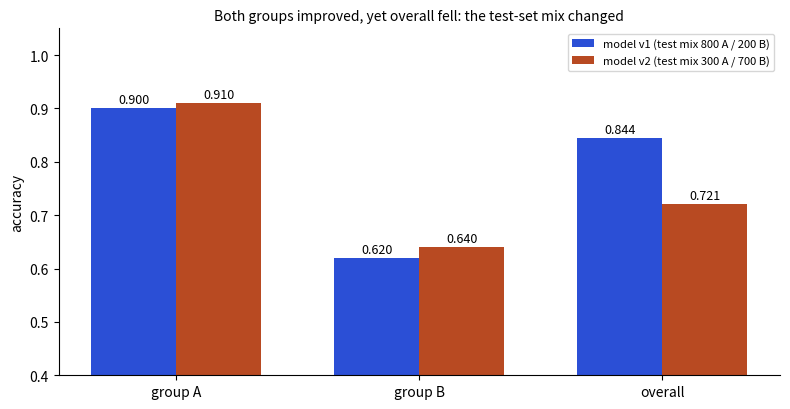

Generate this figure with matplotlib:
import matplotlib; matplotlib.use("Agg")
import matplotlib.pyplot as plt
from matplotlib.patches import FancyBboxPatch
B,O,T,R,P="#2b4fd6","#b84a22","#357a70","#aa2d26","#6a2fd0"
def box(ax,x,y,w,h,txt,c,fs=9,fc=None):
    ax.add_patch(FancyBboxPatch((x,y),w,h,boxstyle="round,pad=0.02,rounding_size=0.08",fc=fc or "white",ec=c,lw=2))
    ax.text(x+w/2,y+h/2,txt,ha="center",va="center",fontsize=fs,color="#222")
def arrow(ax,a,b,c="#444",txt=None,off=(0,0.12),fs=8):
    ax.annotate("",xy=b,xytext=a,arrowprops=dict(arrowstyle="->",color=c,lw=1.8))
    if txt: ax.text((a[0]+b[0])/2+off[0],(a[1]+b[1])/2+off[1],txt,ha="center",fontsize=fs,color=c)

import numpy as np
fig,ax=plt.subplots(figsize=(8,4.2)); w=0.35
labels=["group A","group B","overall"]
v1=[0.90,0.62,0.844]; v2=[0.91,0.64,0.721]
ax.bar(np.arange(3),v1,w,color=B,label="model v1 (test mix 800 A / 200 B)")
ax.bar(np.arange(3)+w,v2,w,color=O,label="model v2 (test mix 300 A / 700 B)")
for i in range(3):
    ax.text(i,v1[i]+0.01,f"{v1[i]:.3f}",ha="center",fontsize=9); ax.text(i+w,v2[i]+0.01,f"{v2[i]:.3f}",ha="center",fontsize=9)
ax.set_xticks(np.arange(3)+w/2); ax.set_xticklabels(labels); ax.set_ylim(0.4,1.05); ax.set_ylabel("accuracy"); ax.legend(fontsize=8,loc="upper right")
ax.set_title("Both groups improved, yet overall fell: the test-set mix changed",fontsize=10)
for s in ("top","right"): ax.spines[s].set_visible(False)
fig.tight_layout(); fig.savefig("ch04d_simpson.png",dpi=110)
